Image classification data set "processed" (projecthubhelpdesk-png/Oral-Dentist-using-AI on GitHub). Class labels (6): calculus, demineralization, early caries, enamel caries, gingivitis, healthy.

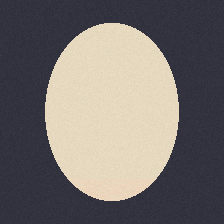
Label: gingivitis

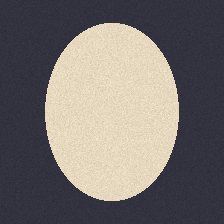
Label: healthy

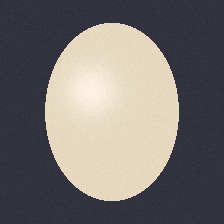
Label: early caries

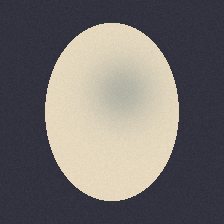
Label: enamel caries

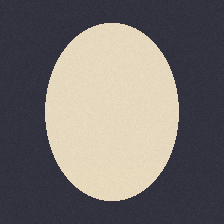
Label: calculus

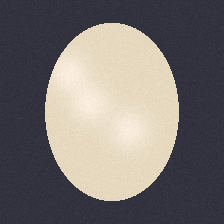
Label: demineralization
